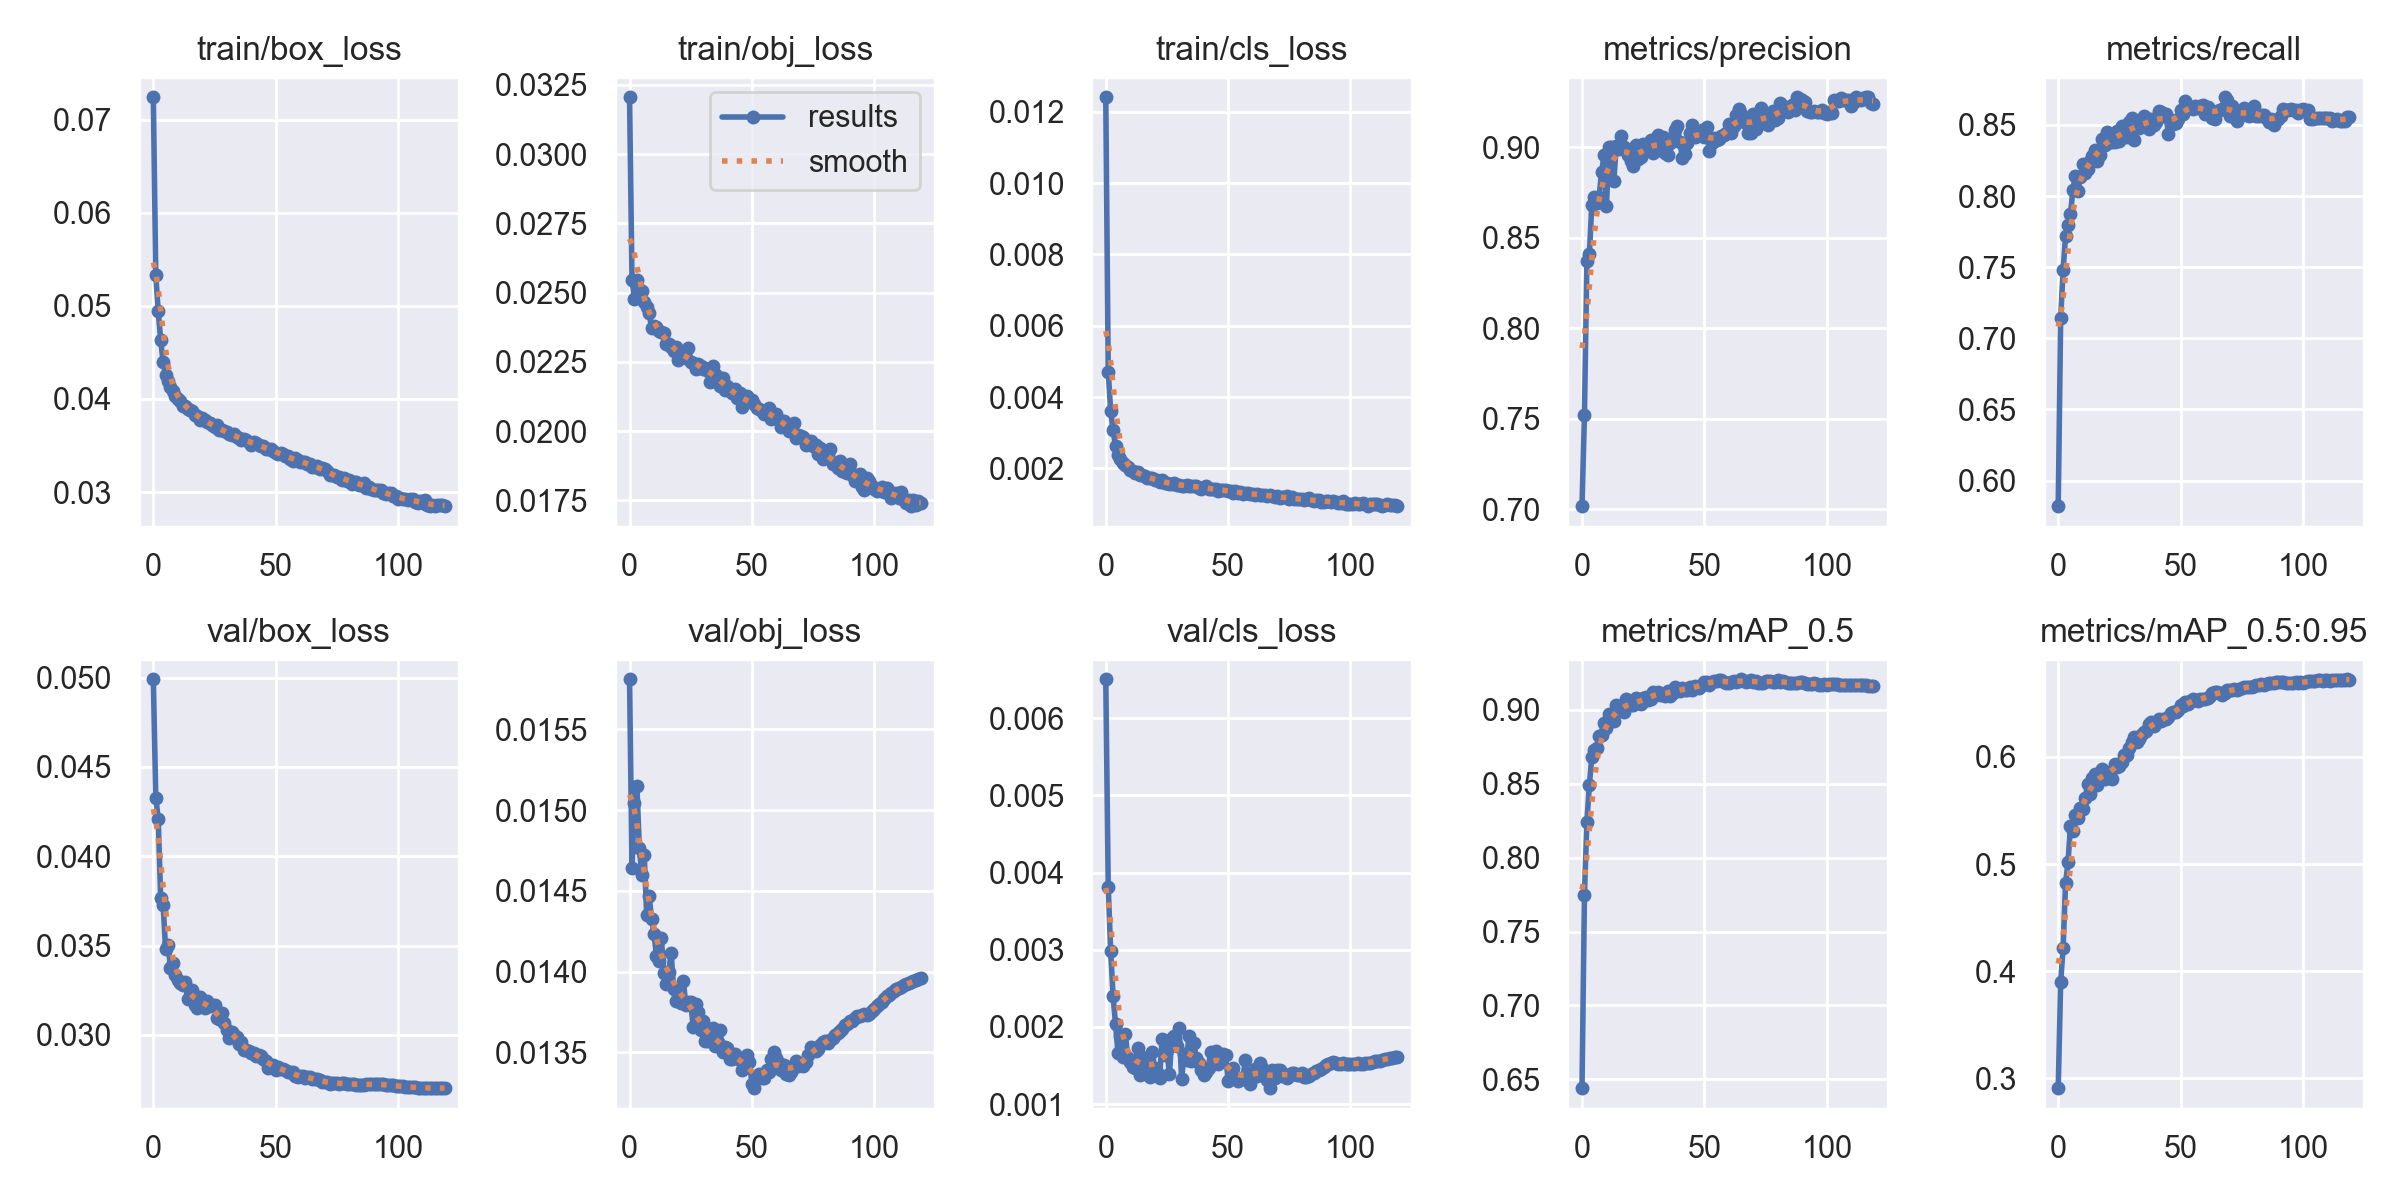

Data behind this chart, as committed beside it:
epoch, train/box_loss, train/obj_loss, train/cls_loss, metrics/precision, metrics/recall, metrics/mAP_0.5, metrics/mAP_0.5:0.95, val/box_loss, val/obj_loss, val/cls_loss, x/lr0, x/lr1, x/lr2
0, 0.07239, 0.03205, 0.01241, 0.7018, 0.582, 0.644, 0.2909, 0.0499, 0.01581, 0.006504, 0.07005, 0.003328, 0.003328
1, 0.05332, 0.02547, 0.004711, 0.7522, 0.7145, 0.775, 0.3899, 0.04328, 0.01464, 0.003819, 0.04005, 0.00666, 0.00666
2, 0.04941, 0.02478, 0.003609, 0.8371, 0.748, 0.8244, 0.422, 0.0421, 0.01505, 0.002979, 0.01005, 0.009988, 0.009988
3, 0.04637, 0.02544, 0.003063, 0.8408, 0.7722, 0.8491, 0.4822, 0.03767, 0.01515, 0.002394, 0.009986, 0.009986, 0.009986
4, 0.04394, 0.02512, 0.002628, 0.8679, 0.7798, 0.8678, 0.5016, 0.03728, 0.01477, 0.002032, 0.009986, 0.009986, 0.009986
5, 0.04262, 0.02507, 0.002372, 0.8725, 0.7873, 0.8727, 0.5354, 0.03482, 0.0146, 0.00166, 0.009975, 0.009975, 0.009975
6, 0.04195, 0.02467, 0.002261, 0.869, 0.8043, 0.8743, 0.5304, 0.03506, 0.01472, 0.001883, 0.009961, 0.009961, 0.009961
7, 0.04129, 0.02448, 0.002145, 0.8727, 0.8144, 0.8824, 0.5461, 0.03376, 0.01435, 0.001614, 0.009945, 0.009945, 0.009945
8, 0.04083, 0.02426, 0.002095, 0.8865, 0.8035, 0.8827, 0.5426, 0.03401, 0.01447, 0.001914, 0.009925, 0.009925, 0.009925
9, 0.04033, 0.02371, 0.002053, 0.8955, 0.8136, 0.891, 0.5522, 0.03334, 0.01432, 0.001597, 0.009902, 0.009902, 0.009902
10, 0.03999, 0.02381, 0.001964, 0.8676, 0.8227, 0.888, 0.5514, 0.03309, 0.01423, 0.001548, 0.009876, 0.009876, 0.009876
11, 0.03977, 0.02375, 0.001921, 0.9002, 0.8162, 0.897, 0.5613, 0.03289, 0.0141, 0.001481, 0.009847, 0.009847, 0.009847
12, 0.03925, 0.02363, 0.001877, 0.9001, 0.8192, 0.8955, 0.5748, 0.03281, 0.01406, 0.001469, 0.009815, 0.009815, 0.009815
13, 0.03929, 0.02356, 0.001888, 0.8812, 0.8247, 0.8925, 0.5655, 0.03297, 0.01421, 0.001732, 0.00978, 0.00978, 0.00978
14, 0.03891, 0.02354, 0.001813, 0.9008, 0.828, 0.9032, 0.5802, 0.03202, 0.01399, 0.001379, 0.009742, 0.009742, 0.009742
15, 0.03883, 0.02316, 0.001803, 0.8991, 0.8321, 0.9023, 0.5838, 0.0322, 0.01392, 0.001615, 0.009701, 0.009701, 0.009701
16, 0.03866, 0.02316, 0.001796, 0.9065, 0.8247, 0.9008, 0.5733, 0.03253, 0.014, 0.001442, 0.009657, 0.009657, 0.009657
17, 0.0383, 0.02305, 0.001734, 0.8999, 0.8289, 0.8984, 0.5834, 0.03167, 0.01412, 0.001562, 0.009611, 0.009611, 0.009611
18, 0.03815, 0.02291, 0.001731, 0.899, 0.8401, 0.9075, 0.5882, 0.03152, 0.01389, 0.001352, 0.009562, 0.009562, 0.009562
19, 0.03774, 0.02304, 0.001739, 0.8955, 0.8362, 0.9049, 0.5793, 0.0321, 0.01382, 0.001672, 0.00951, 0.00951, 0.00951
20, 0.03792, 0.02256, 0.001669, 0.8926, 0.8452, 0.9032, 0.583, 0.03184, 0.01386, 0.001462, 0.009455, 0.009455, 0.009455
21, 0.03769, 0.02278, 0.001669, 0.8894, 0.8378, 0.9033, 0.5857, 0.03151, 0.01381, 0.001417, 0.009397, 0.009397, 0.009397
22, 0.03751, 0.02277, 0.001626, 0.9011, 0.8384, 0.9078, 0.5797, 0.03192, 0.01394, 0.001343, 0.009337, 0.009337, 0.009337
23, 0.03738, 0.02265, 0.00167, 0.8936, 0.838, 0.9043, 0.5938, 0.03162, 0.01379, 0.001837, 0.009274, 0.009274, 0.009274
24, 0.03719, 0.02301, 0.001581, 0.8946, 0.8455, 0.9037, 0.5906, 0.03169, 0.01381, 0.001639, 0.009209, 0.009209, 0.009209
25, 0.03694, 0.02251, 0.001604, 0.9017, 0.8387, 0.9079, 0.5918, 0.03166, 0.01381, 0.001701, 0.009141, 0.009141, 0.009141
26, 0.03716, 0.02244, 0.001575, 0.8977, 0.8492, 0.9089, 0.5955, 0.03095, 0.01366, 0.001387, 0.00907, 0.00907, 0.00907
27, 0.03668, 0.02224, 0.001564, 0.9009, 0.8418, 0.9067, 0.6016, 0.03089, 0.0138, 0.001863, 0.008997, 0.008997, 0.008997
28, 0.03668, 0.02244, 0.001581, 0.9038, 0.8414, 0.9072, 0.6013, 0.0312, 0.01375, 0.001876, 0.008922, 0.008922, 0.008922
29, 0.03655, 0.02235, 0.001532, 0.8966, 0.8521, 0.9121, 0.608, 0.03067, 0.01364, 0.001751, 0.008844, 0.008844, 0.008844
30, 0.03649, 0.02224, 0.001534, 0.9022, 0.8548, 0.9116, 0.6143, 0.03029, 0.01369, 0.001991, 0.008764, 0.008764, 0.008764
31, 0.03622, 0.02226, 0.001513, 0.9066, 0.8395, 0.9123, 0.6188, 0.0298, 0.01357, 0.001321, 0.008682, 0.008682, 0.008682
32, 0.03612, 0.02218, 0.001511, 0.8987, 0.849, 0.9102, 0.6139, 0.03016, 0.01357, 0.001653, 0.008598, 0.008598, 0.008598
33, 0.03621, 0.02179, 0.001537, 0.9058, 0.8476, 0.9108, 0.6168, 0.03001, 0.01362, 0.001575, 0.008511, 0.008511, 0.008511
34, 0.03588, 0.02236, 0.001501, 0.897, 0.8511, 0.9095, 0.6202, 0.02988, 0.01365, 0.00188, 0.008422, 0.008422, 0.008422
35, 0.03585, 0.02205, 0.001506, 0.8957, 0.8565, 0.9129, 0.6232, 0.02946, 0.01354, 0.001564, 0.008332, 0.008332, 0.008332
36, 0.03558, 0.02196, 0.001494, 0.9024, 0.8521, 0.9095, 0.6244, 0.02959, 0.01357, 0.001794, 0.008239, 0.008239, 0.008239
37, 0.03573, 0.02163, 0.001498, 0.9056, 0.8472, 0.9112, 0.6305, 0.02917, 0.01364, 0.001593, 0.008145, 0.008145, 0.008145
38, 0.0356, 0.02192, 0.001442, 0.9097, 0.8541, 0.9154, 0.6323, 0.02915, 0.0135, 0.001531, 0.008049, 0.008049, 0.008049
39, 0.03533, 0.02147, 0.001433, 0.9117, 0.8496, 0.9133, 0.629, 0.02911, 0.01353, 0.001446, 0.007951, 0.007951, 0.007951
40, 0.03505, 0.02164, 0.001478, 0.9027, 0.8518, 0.913, 0.6313, 0.02899, 0.01353, 0.001372, 0.007851, 0.007851, 0.007851
41, 0.03542, 0.02147, 0.001505, 0.8944, 0.8599, 0.9149, 0.635, 0.02896, 0.01346, 0.001413, 0.00775, 0.00775, 0.00775
42, 0.03526, 0.02139, 0.001412, 0.8962, 0.8593, 0.9136, 0.6335, 0.02884, 0.01346, 0.001464, 0.007647, 0.007647, 0.007647
43, 0.03501, 0.02153, 0.001433, 0.9023, 0.8563, 0.9132, 0.6352, 0.02887, 0.01349, 0.00168, 0.007543, 0.007543, 0.007543
44, 0.03498, 0.02118, 0.001416, 0.9079, 0.8577, 0.9158, 0.6355, 0.02881, 0.01347, 0.001572, 0.007437, 0.007437, 0.007437
45, 0.03492, 0.02138, 0.001411, 0.9126, 0.8437, 0.9132, 0.6368, 0.02867, 0.01345, 0.001689, 0.00733, 0.00733, 0.00733
46, 0.03459, 0.02087, 0.001364, 0.9058, 0.8533, 0.9161, 0.6409, 0.02852, 0.01339, 0.001523, 0.007222, 0.007222, 0.007222
47, 0.03458, 0.02112, 0.001397, 0.9062, 0.8506, 0.9153, 0.6417, 0.02813, 0.01347, 0.001613, 0.007113, 0.007113, 0.007113
48, 0.03461, 0.02125, 0.001408, 0.9085, 0.8514, 0.9151, 0.6419, 0.02834, 0.01348, 0.001652, 0.007002, 0.007002, 0.007002
49, 0.03441, 0.0211, 0.0014, 0.9094, 0.8538, 0.917, 0.6435, 0.02833, 0.01344, 0.001635, 0.006891, 0.006891, 0.006891
50, 0.03421, 0.02111, 0.001359, 0.9058, 0.8603, 0.919, 0.6481, 0.02803, 0.01331, 0.001304, 0.006778, 0.006778, 0.006778
51, 0.03409, 0.02097, 0.001366, 0.9113, 0.8579, 0.919, 0.6471, 0.02819, 0.01328, 0.001357, 0.006665, 0.006665, 0.006665
52, 0.03423, 0.02083, 0.001311, 0.898, 0.8668, 0.9172, 0.6512, 0.02808, 0.01335, 0.001471, 0.00655, 0.00655, 0.00655
53, 0.03406, 0.02081, 0.001369, 0.9026, 0.8623, 0.9191, 0.6496, 0.02808, 0.01337, 0.001352, 0.006436, 0.006436, 0.006436
54, 0.03389, 0.02071, 0.001318, 0.9051, 0.8626, 0.9194, 0.652, 0.02801, 0.01334, 0.001294, 0.00632, 0.00632, 0.00632
55, 0.03388, 0.02061, 0.001333, 0.9042, 0.8613, 0.9197, 0.6537, 0.02793, 0.01334, 0.001334, 0.006204, 0.006204, 0.006204
56, 0.03353, 0.02068, 0.001296, 0.9045, 0.863, 0.9204, 0.6531, 0.02791, 0.01339, 0.001322, 0.006087, 0.006087, 0.006087
57, 0.03333, 0.02083, 0.001316, 0.9062, 0.8618, 0.9203, 0.652, 0.0279, 0.01338, 0.001574, 0.00597, 0.00597, 0.00597
58, 0.03361, 0.02044, 0.001304, 0.9068, 0.8636, 0.9192, 0.6538, 0.02768, 0.01346, 0.001324, 0.005853, 0.005853, 0.005853
59, 0.03348, 0.02056, 0.001269, 0.9077, 0.8643, 0.9182, 0.6541, 0.02762, 0.0135, 0.001261, 0.005736, 0.005736, 0.005736
... 60 more rows
